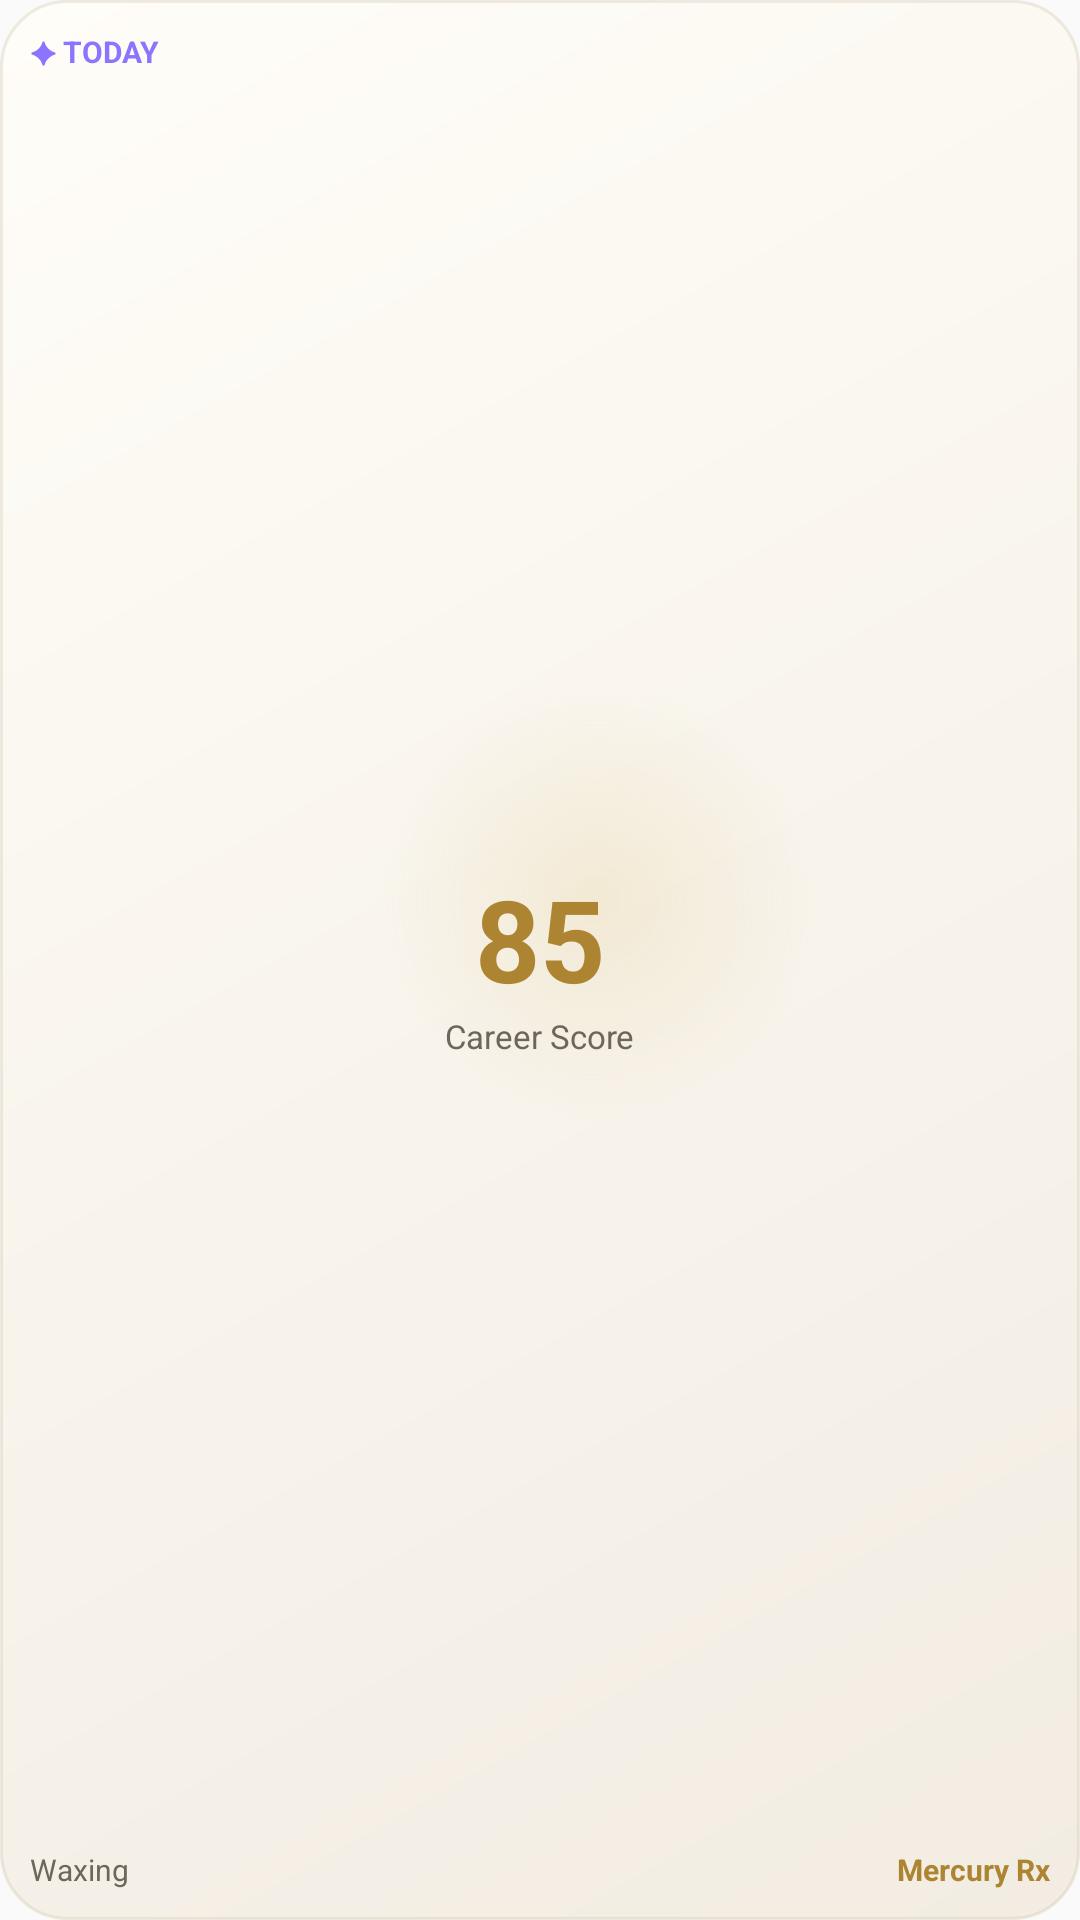

Android layout source for this screen:
<!-- AndroidManifest.xml: application theme AppTheme -->
<!-- res/layout/widget_small_score.xml -->
<?xml version="1.0" encoding="utf-8"?>
<LinearLayout xmlns:android="http://schemas.android.com/apk/res/android"
  android:id="@+id/widget_root"
  android:layout_width="match_parent"
  android:layout_height="match_parent"
  android:background="@drawable/widget_variant_card_background"
  android:orientation="vertical"
  android:padding="10dp">

  <TextView
    android:layout_width="wrap_content"
    android:layout_height="wrap_content"
    android:text="✦ TODAY"
    android:textColor="#8D74FF"
    android:textSize="10sp"
    android:textStyle="bold" />

  <LinearLayout
    android:layout_width="match_parent"
    android:layout_height="0dp"
    android:layout_weight="1"
    android:gravity="center"
    android:orientation="vertical">

    <TextView
      android:id="@+id/widget_score_value"
      android:layout_width="wrap_content"
      android:layout_height="wrap_content"
      android:text="85"
      android:textColor="@color/widget_text_gold"
      android:textSize="38sp"
      android:textStyle="bold" />

    <TextView
      android:layout_width="wrap_content"
      android:layout_height="wrap_content"
      android:text="Career Score"
      android:textColor="@color/widget_text_secondary"
      android:textSize="11sp" />
  </LinearLayout>

  <LinearLayout
    android:layout_width="match_parent"
    android:layout_height="wrap_content"
    android:gravity="center_vertical"
    android:orientation="horizontal">

    <TextView
      android:id="@+id/widget_score_moon"
      android:layout_width="0dp"
      android:layout_height="wrap_content"
      android:layout_weight="1"
      android:text="Waxing"
      android:textColor="@color/widget_text_secondary"
      android:textSize="10sp" />

    <TextView
      android:id="@+id/widget_score_mercury"
      android:layout_width="wrap_content"
      android:layout_height="wrap_content"
      android:text="Mercury Rx"
      android:textColor="@color/widget_text_gold"
      android:textSize="10sp"
      android:textStyle="bold" />
  </LinearLayout>
</LinearLayout>
<!-- resources referenced by this layout -->
<resources>
  <color name="widget_text_gold">#AD8532</color>
  <color name="widget_text_secondary">#6E665A</color>
  <!-- drawable widget_variant_card_background (drawable) -->
  <?xml version="1.0" encoding="utf-8"?>
  <layer-list xmlns:android="http://schemas.android.com/apk/res/android">
    <item>
      <shape android:shape="rectangle">
        <corners android:radius="22dp" />
        <gradient
          android:angle="315"
          android:startColor="@color/widget_card_bg_start"
          android:endColor="@color/widget_card_bg_end" />
        <stroke
          android:width="1dp"
          android:color="@color/widget_card_stroke" />
      </shape>
    </item>
    <item
      android:right="-38dp"
      android:top="-40dp">
      <shape android:shape="oval">
        <size
          android:width="140dp"
          android:height="140dp" />
        <gradient
          android:type="radial"
          android:startColor="@color/widget_card_glow"
          android:endColor="#00000000"
          android:gradientRadius="74dp" />
      </shape>
    </item>
  </layer-list>
  <style name="AppTheme" parent="Theme.AppCompat.DayNight.NoActionBar">
      <item name="android:enforceNavigationBarContrast" tools:targetApi="29">true</item>
      <item name="android:windowDrawsSystemBarBackgrounds">true</item>
      <item name="android:windowTranslucentNavigation">false</item>
      <item name="android:editTextBackground">@drawable/rn_edit_text_material</item>
      <item name="colorPrimary">@color/colorPrimary</item>
      <item name="android:statusBarColor">#06060C</item>
      <item name="android:navigationBarColor">@color/navigationBarColor</item>
    </style>
  <color name="widget_card_bg_start">#FFFDF8</color>
  <color name="widget_card_bg_end">#F2ECE2</color>
  <color name="widget_card_stroke">#2EAF966A</color>
  <color name="widget_card_glow">#2ED6B864</color>
  <color name="colorPrimary">#023c69</color>
  <color name="navigationBarColor">#06060C</color>
</resources>
